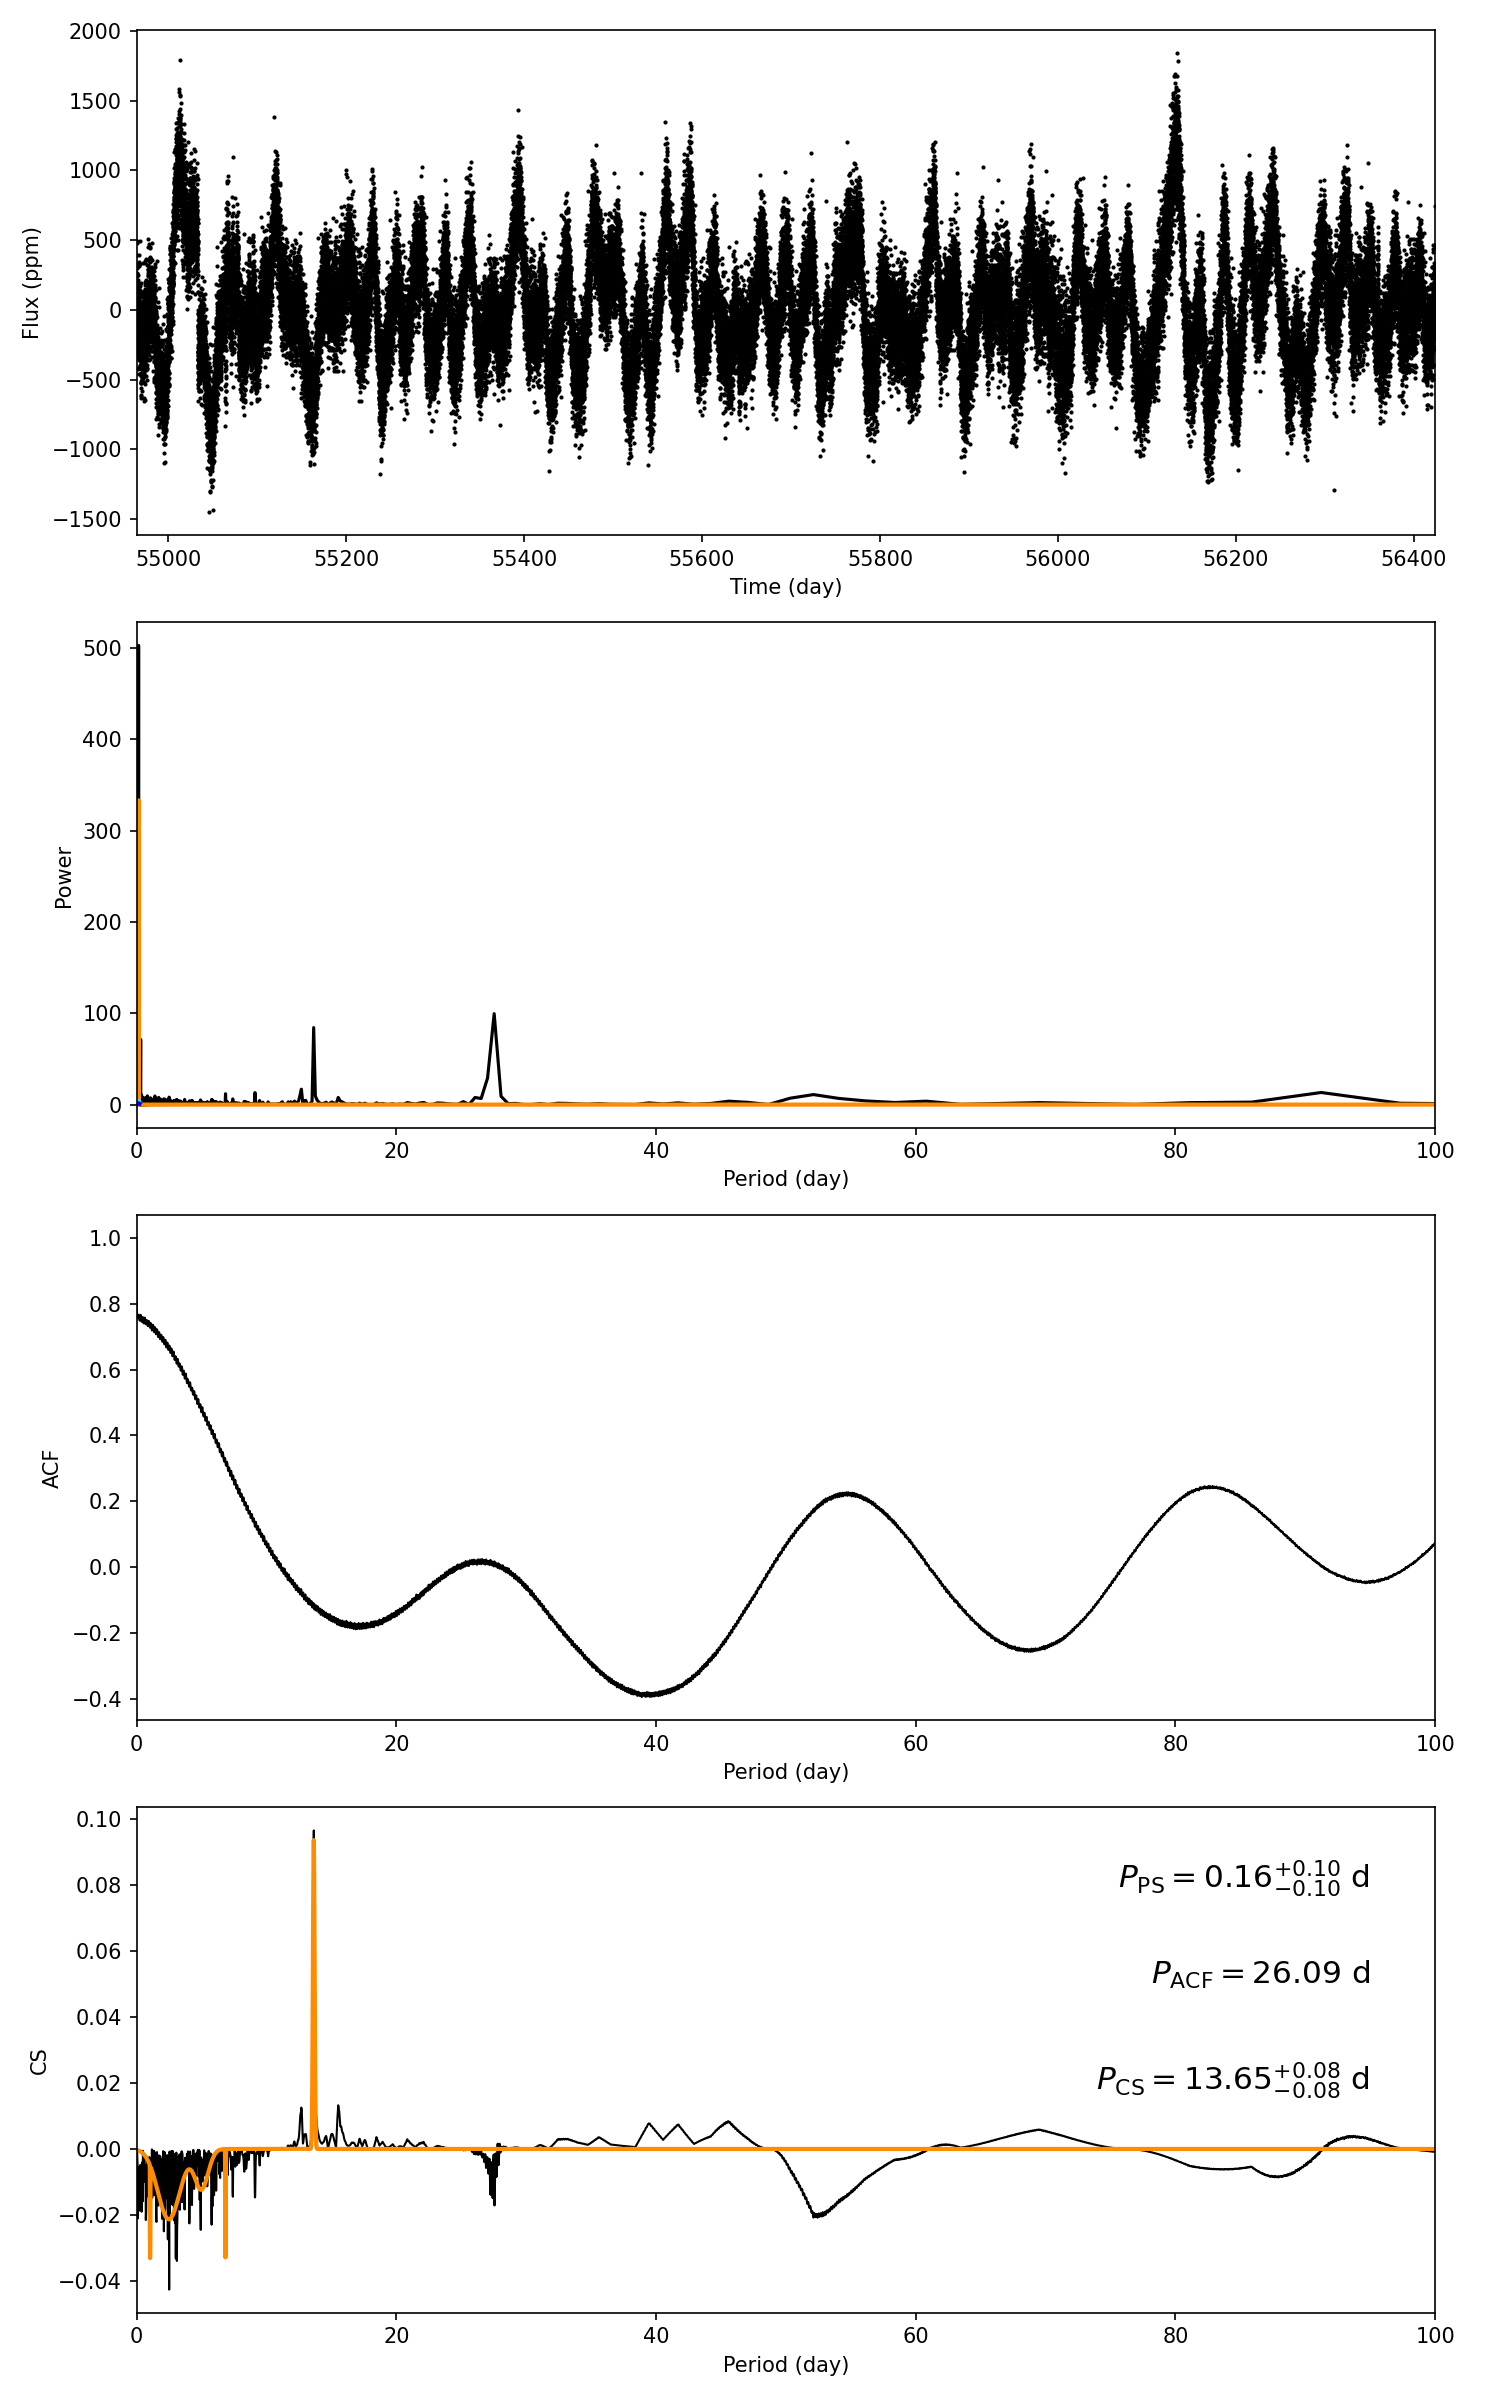

Source data for this figure (header and first rows):
target_id, prot_ps, prot_acf, prot_cs, e_prot_ps, E_prot_ps, e_prot_acf, E_prot_acf, e_prot_cs, E_prot_cs, sph_ps, sph_acf, sph_cs, e_sph_ps, e_sph_acf, e_sph_cs, h_ps, fa_prob_ps, hacf, gacf, hcs
6431832, 0.1584, 26.09, 13.65, 0.1002, 0.1002, -1.0, -1.0, 0.07797, 0.07797, 188.3, 386.4, 375.5, 27.66, 58.58, 82.38, 502.6, 5.3909655858853285e-219, 0.09411, 0.01187, 0.09647
